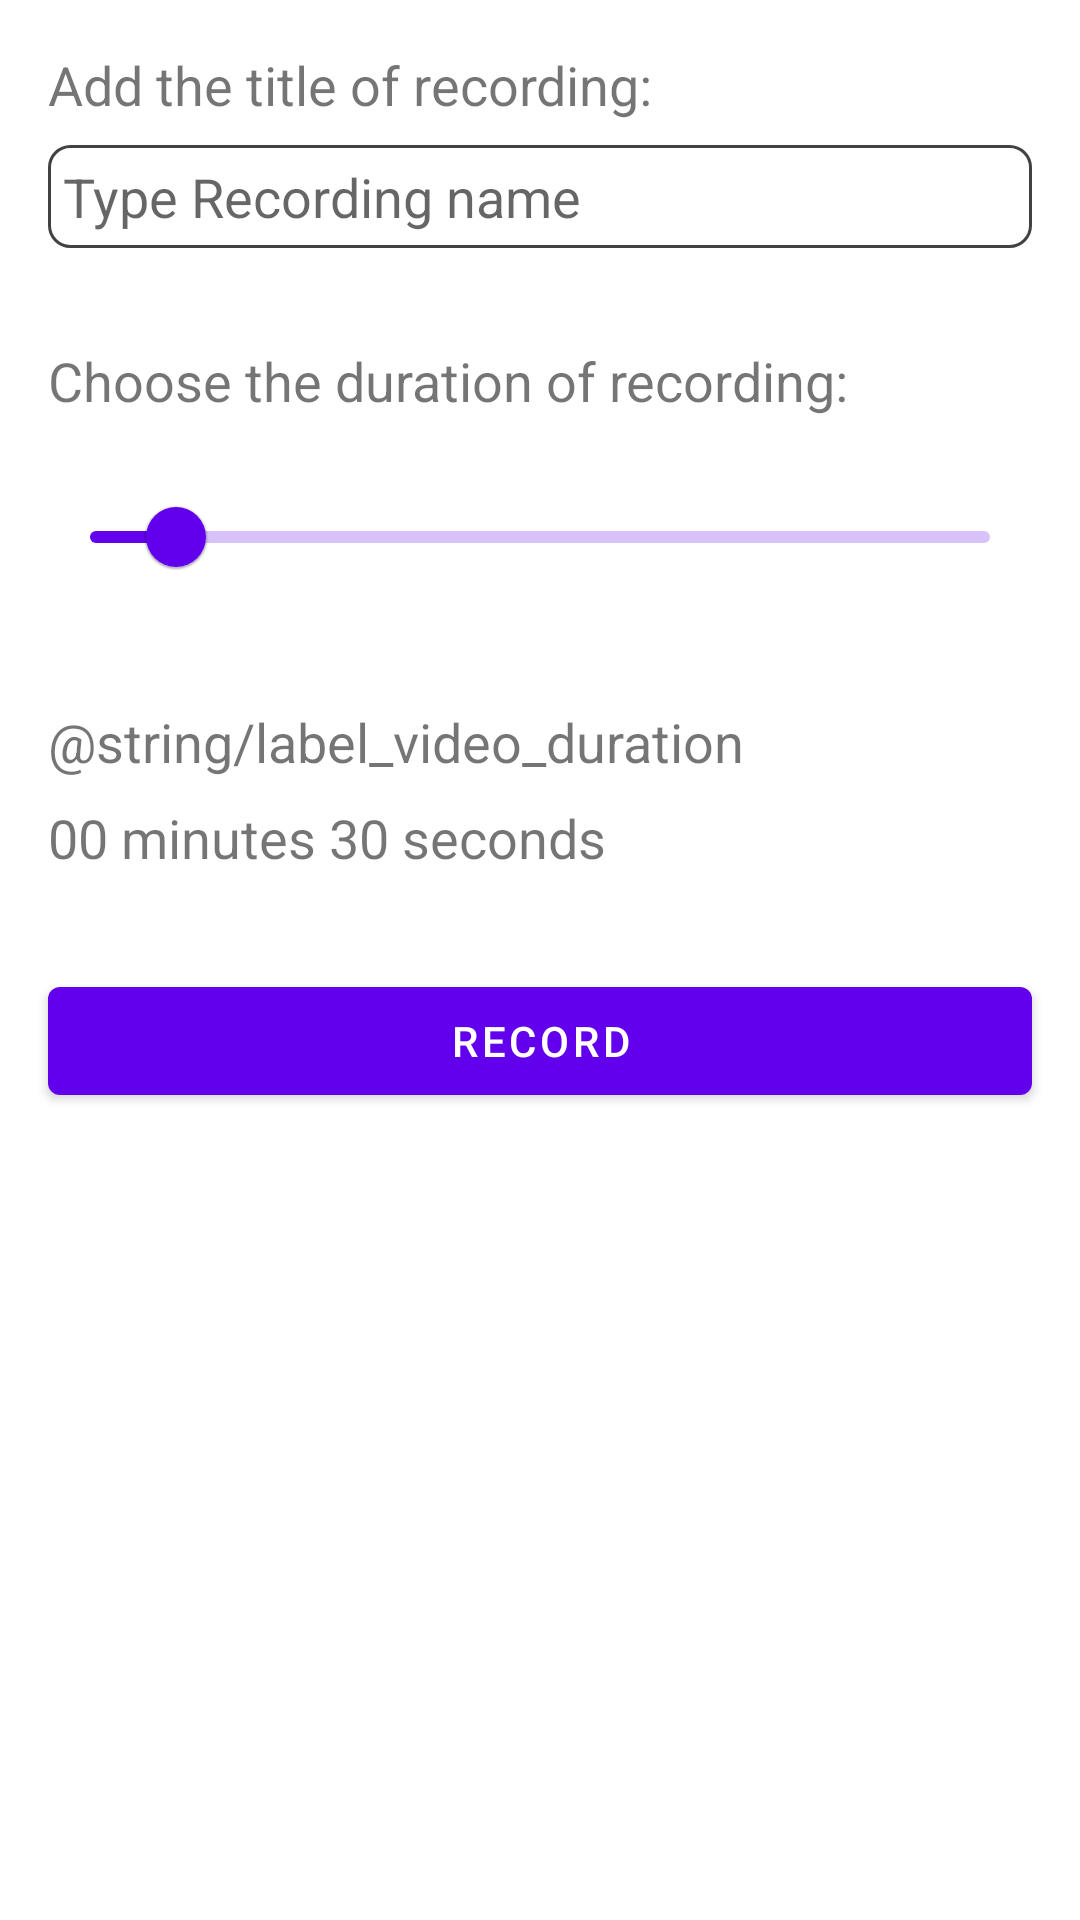

Write the Android layout XML for this screen, with the resource values it uses.
<!-- AndroidManifest.xml: activity theme AppTheme.NoActionBar -->
<!-- res/layout/fragment_main.xml -->
<?xml version="1.0" encoding="utf-8"?>
<LinearLayout xmlns:android="http://schemas.android.com/apk/res/android"
    xmlns:app="http://schemas.android.com/apk/res-auto"
    xmlns:tools="http://schemas.android.com/tools"
    android:id="@+id/linearLayout"
    android:layout_width="match_parent"
    android:layout_height="match_parent"
    android:orientation="vertical"
    tools:context=".fragments.RecordVideoFragment">

    <TextView
        android:id="@+id/recordingTitleTV"
        android:layout_width="wrap_content"
        android:layout_height="wrap_content"
        android:layout_marginStart="16dp"
        android:layout_marginLeft="16dp"
        android:layout_marginTop="16dp"
        android:layout_marginEnd="16dp"
        android:layout_marginRight="16dp"
        android:text="Add the title of recording:"
        android:textSize="18sp" />

    <EditText
        android:id="@+id/recordingNameET"
        android:layout_width="match_parent"
        android:layout_height="wrap_content"
        android:layout_marginStart="16dp"
        android:layout_marginLeft="16dp"
        android:layout_marginTop="8dp"
        android:layout_marginEnd="16dp"
        android:layout_marginRight="16dp"
        android:layout_marginBottom="16dp"
        android:background="@drawable/rounded_border"
        android:ems="10"
        android:hint="Type Recording name"
        android:inputType="textPersonName" />

    <TextView
        android:id="@+id/sliderTV"
        android:layout_width="wrap_content"
        android:layout_height="wrap_content"
        android:layout_marginStart="16dp"
        android:layout_marginLeft="16dp"
        android:layout_marginTop="16dp"
        android:layout_marginEnd="16dp"
        android:layout_marginRight="16dp"
        android:text="Choose the duration of recording:"
        android:textSize="18sp" />

    <com.google.android.material.slider.Slider
        android:id="@+id/sliderRecordingTime"
        android:layout_width="match_parent"
        android:layout_height="20dp"
        android:layout_margin="16dp"
        android:contentDescription="@string/slider_desc"
        android:value="30"
        android:valueFrom="15.0"
        android:valueTo="180.0" />

    <TextView
        android:id="@+id/durationLabelTV"
        android:layout_width="377dp"
        android:layout_height="24dp"
        android:layout_marginStart="16dp"
        android:layout_marginLeft="16dp"
        android:layout_marginTop="16dp"
        android:layout_marginEnd="16dp"
        android:layout_marginRight="16dp"
        android:text="@string/label_video_duration"
        android:textSize="18sp" />

    <TextView
        android:id="@+id/durationTV"
        android:layout_width="377dp"
        android:layout_height="24dp"
        android:layout_marginStart="16dp"
        android:layout_marginLeft="16dp"
        android:layout_marginTop="8dp"
        android:layout_marginEnd="16dp"
        android:layout_marginRight="16dp"
        android:layout_marginBottom="16dp"
        android:text="00 minutes 30 seconds"
        android:textSize="18sp" />

    <Button
        android:id="@+id/btnRecord"
        android:layout_width="match_parent"
        android:layout_height="wrap_content"
        android:layout_margin="16dp"
        android:text="Record" />

</LinearLayout>
<!-- resources referenced by this layout -->
<resources>
  <!-- drawable rounded_border (drawable) -->
  <?xml version="1.0" encoding="UTF-8"?>
  <shape xmlns:android="http://schemas.android.com/apk/res/android"
      android:shape="rectangle">
      <solid android:color="#FFFFFF"/>
      <stroke
          android:width="1dp"
          android:color="@color/cardview_dark_background"/>
      <padding
          android:bottom="5dp"
          android:left="5dp"
          android:right="5dp"
          android:top="5dp"/>
      <corners
          android:bottomLeftRadius="7dp"
          android:bottomRightRadius="7dp"
          android:topLeftRadius="7dp"
          android:topRightRadius="7dp"/>
  </shape>
  <style name="AppTheme.NoActionBar">
          <item name="windowActionBar">false</item>
          <item name="windowNoTitle">true</item>
      </style>
</resources>
